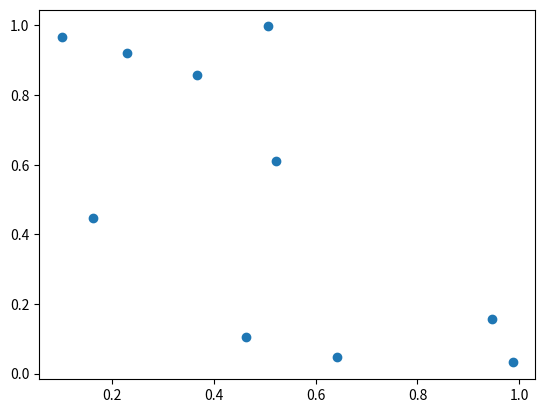

Reproduce this figure in Python. (Note: this script raises an exception after producing the figure.)
##variables y librerias
import matplotlib.pyplot as plt
import numpy as np
import math

##longitud de la caja 
long=10 


V1=np.zeros([10,10])
x=np.random.rand(10)
y=np.random.rand(10)
z=np.array([x,y])
print (len(z))
plt.scatter(x,y)

b=0
cx = np.zeros(130)
cy = np.zeros(130)

for f in range(0,10,2):
    for i in range(0,360,10):
        cx[b] = np.cos(i)*.05 + x[f]
        cy[b] = np.sin(i)*.05 + y[f]
        b=b+1
b=0

plt.scatter(cx,cy)

